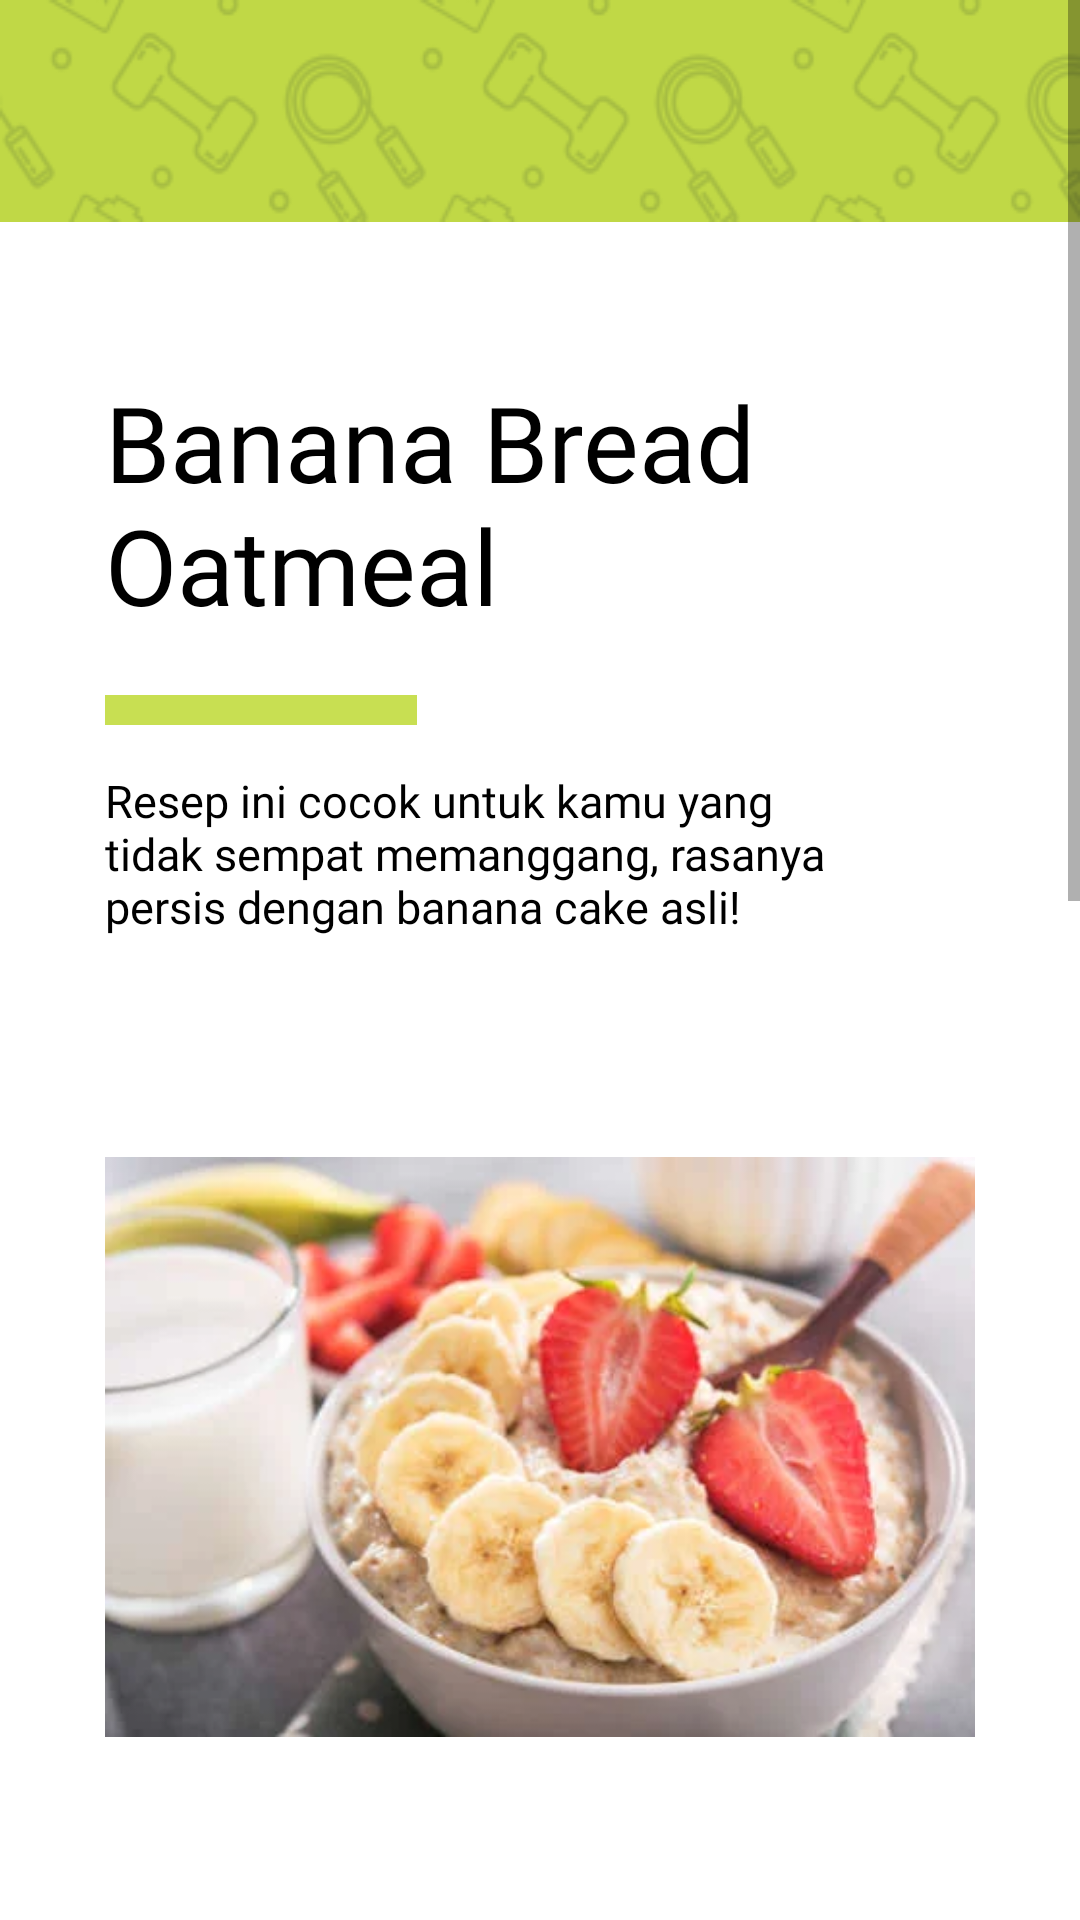

Write the Android layout XML for this screen, with the resource values it uses.
<!-- AndroidManifest.xml: application theme Theme.FitPartner -->
<!-- res/layout/activity_resep2.xml -->
<?xml version="1.0" encoding="utf-8"?>
<androidx.constraintlayout.widget.ConstraintLayout xmlns:android="http://schemas.android.com/apk/res/android"
    xmlns:app="http://schemas.android.com/apk/res-auto"
    xmlns:tools="http://schemas.android.com/tools"
    android:layout_width="match_parent"
    android:layout_height="match_parent"
    tools:context=".ResepActivity">
    <ScrollView
        android:layout_width="match_parent"
        android:layout_height="match_parent"
        android:background="@color/white"
        android:layout_marginBottom="50dp">

        <RelativeLayout
            android:layout_width="match_parent"
            android:layout_height="wrap_content">

            <ImageView
                android:layout_width="match_parent"
                android:layout_height="wrap_content"
                android:id="@+id/kelas"
                android:background="@drawable/menue"/>

            <TextView
                android:layout_width="match_parent"
                android:layout_height="wrap_content"
                android:id="@+id/kls"
                android:layout_below="@+id/kelas"
                android:text="@string/oat"
                android:fontFamily="@font/montserratsemibold"
                android:textColor="@color/black"
                android:textSize="35sp"
                android:layout_marginStart="35dp"
                android:layout_marginTop="50dp"
                android:layout_marginEnd="100dp"/>

            <ImageView
                android:layout_width="wrap_content"
                android:layout_height="wrap_content"
                android:id="@+id/klsp"
                android:layout_below="@+id/kls"
                android:src="@drawable/reg1"
                android:layout_marginStart="35dp"
                android:layout_marginTop="20dp"/>

            <TextView
                android:layout_width="match_parent"
                android:layout_height="wrap_content"
                android:id="@+id/desc"
                android:layout_below="@+id/klsp"
                android:text="@string/oatdesc"
                android:fontFamily="@font/montserratlight"
                android:textColor="@color/black"
                android:textSize="15sp"
                android:layout_marginStart="35dp"
                android:layout_marginTop="15dp"
                android:layout_marginEnd="70dp"/>

            <ImageView
                android:layout_width="match_parent"
                android:layout_height="wrap_content"
                android:id="@+id/imgc"
                android:layout_below="@+id/desc"
                android:src="@drawable/oatf"
                android:layout_marginStart="35dp"
                android:layout_marginTop="20dp"
                android:layout_marginEnd="35dp"/>

            <TextView
                android:layout_width="match_parent"
                android:layout_height="wrap_content"
                android:id="@+id/bahan"
                android:layout_below="@+id/imgc"
                android:text="@string/bahan"
                android:fontFamily="@font/montserratmedium"
                android:textColor="@color/black"
                android:textSize="18sp"
                android:layout_marginStart="35dp"
                android:layout_marginTop="15dp"
                android:layout_marginEnd="70dp"/>

            <TextView
                android:layout_width="match_parent"
                android:layout_height="wrap_content"
                android:id="@+id/bhn"
                android:layout_below="@+id/bahan"
                android:text="@string/bhn"
                android:fontFamily="@font/montserratlight"
                android:textColor="@color/black"
                android:textSize="15sp"
                android:layout_marginStart="35dp"
                android:layout_marginTop="15dp"
                android:layout_marginEnd="70dp"/>

            <TextView
                android:layout_width="match_parent"
                android:layout_height="wrap_content"
                android:id="@+id/langkah"
                android:layout_below="@+id/bhn"
                android:text="@string/langkah"
                android:fontFamily="@font/montserratmedium"
                android:textColor="@color/black"
                android:textSize="18sp"
                android:layout_marginStart="35dp"
                android:layout_marginTop="15dp"
                android:layout_marginEnd="70dp"/>

            <TextView
                android:layout_width="match_parent"
                android:layout_height="wrap_content"
                android:id="@+id/lkh"
                android:layout_below="@+id/langkah"
                android:text="@string/lkh"
                android:fontFamily="@font/montserratlight"
                android:textColor="@color/black"
                android:textSize="15sp"
                android:layout_marginStart="35dp"
                android:layout_marginTop="15dp"
                android:layout_marginEnd="70dp"/>

            <ImageView
                android:layout_width="wrap_content"
                android:layout_height="wrap_content"
                android:id="@+id/reg2"
                android:layout_below="@+id/lkh"
                android:src="@drawable/reg1"
                android:layout_marginStart="35dp"
                android:layout_marginTop="50dp"/>
        </RelativeLayout>
    </ScrollView>

</androidx.constraintlayout.widget.ConstraintLayout>
<!-- resources referenced by this layout -->
<resources>
  <color name="black">#FF000000</color>
  <color name="white">#FFFFFFFF</color>
  <!-- drawable menue: png bitmap (drawable, 13219 bytes) -->
  <!-- drawable oatf: png bitmap (drawable, 294590 bytes) -->
  <!-- drawable reg1: png bitmap (drawable, 158 bytes) -->
  <string name="bahan">Bahan-bahan</string>
  <string name="bhn">
          2 cangkir quick oats
          3 cangkir susu bebas lemak
          3 sendok makan gula merah
          3/4 sendok teh kayu manis bubuk
          1/4 sendok teh garam (opsional)
          1/4 sendok teh pala bubuk
          1 cangkir pisang matang tumbuk
  
          Opsi topping :
          Yogurt tanpa lemak, irisan pisang dan stroberi, pecan cincang
      </string>
  <string name="langkah">Langkah-langkah</string>
  <string name="lkh">Dalam panci sedang, didihkan susu, gula, garam, dan rempah-rempah kemudian aduk oat hingga kembali mendidih; kurangi panas menjadi sedang. Masak oats selama 1 menit atau hingga sebagian besar cairan terserap, aduk sesekali. Angkat oatmeal dari api. Aduk pisang tumbuk dan pecan. Sendok oatmeal ke dalam enam mangkuk sereal. Taburi dengan yogurt, irisan pisang, stroberi dan pecan, jika diinginkan.</string>
  <string name="oat">Banana Bread Oatmeal</string>
  <string name="oatdesc">Resep ini cocok untuk kamu yang tidak sempat memanggang, rasanya persis dengan banana cake asli!</string>
  <style name="Theme.FitPartner" parent="Theme.MaterialComponents.DayNight.NoActionBar">
          
          <item name="colorPrimary">@color/test</item>
          <item name="colorPrimaryVariant">@color/test</item>
  
          <item name="colorOnPrimary">@color/white</item>
          
          <item name="colorSecondary">@color/teal_200</item>
          <item name="colorSecondaryVariant">@color/teal_700</item>
          <item name="colorOnSecondary">@color/black</item>
          
          <item name="android:statusBarColor">?attr/colorPrimaryVariant</item>
          
      </style>
  <color name="test">#BBCBB8</color>
  <color name="teal_200">#FF03DAC5</color>
  <color name="teal_700">#FF018786</color>
</resources>
